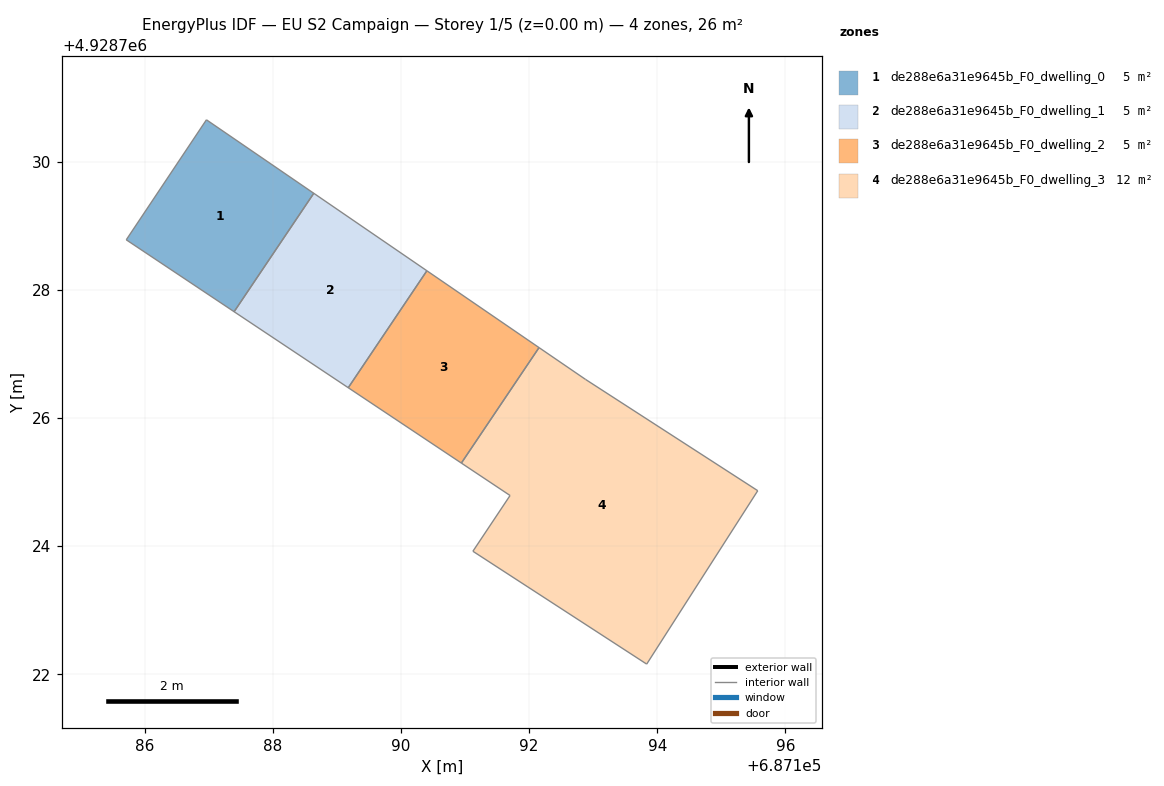
=== STOREY PLAN SPEC (per zone: floor XY polygon, exterior-wall plan segments, windows/doors) ===
zone 1: de288e6a31e9645b_F0_dwelling_0  (4.5 m²)
  floor: (687187.40, 4928727.66) (687188.64, 4928729.51) (687186.96, 4928730.66) (687185.71, 4928728.78)
  interior walls: 4
zone 2: de288e6a31e9645b_F0_dwelling_1  (4.7 m²)
  floor: (687189.18, 4928726.47) (687190.40, 4928728.30) (687188.64, 4928729.51) (687187.40, 4928727.66)
  interior walls: 4
zone 3: de288e6a31e9645b_F0_dwelling_2  (4.6 m²)
  floor: (687190.94, 4928725.30) (687192.15, 4928727.10) (687190.40, 4928728.30) (687189.18, 4928726.47)
  interior walls: 4
zone 4: de288e6a31e9645b_F0_dwelling_3  (12.3 m²)
  floor: (687193.83, 4928722.16) (687195.57, 4928724.87) (687192.88, 4928726.60) (687192.15, 4928727.10) (687190.94, 4928725.30) (687191.70, 4928724.79) (687191.12, 4928723.92)
  interior walls: 7

=== DERIVED (storey summary) ===
Building: EU S2 Campaign
Storey: 1 of 5  (floor level z = 0.00 m)
Storey gross floor area: 26.2 m²
Zones on this storey: 4
  - de288e6a31e9645b_F0_dwelling_0: floor 4.5 m²
  - de288e6a31e9645b_F0_dwelling_1: floor 4.7 m²
  - de288e6a31e9645b_F0_dwelling_2: floor 4.6 m²
  - de288e6a31e9645b_F0_dwelling_3: floor 12.3 m²
Zone adjacency (shared interzone walls):
  - de288e6a31e9645b_F0_dwelling_0 ↔ de288e6a31e9645b_F0_dwelling_1
  - de288e6a31e9645b_F0_dwelling_1 ↔ de288e6a31e9645b_F0_dwelling_2
  - de288e6a31e9645b_F0_dwelling_2 ↔ de288e6a31e9645b_F0_dwelling_3